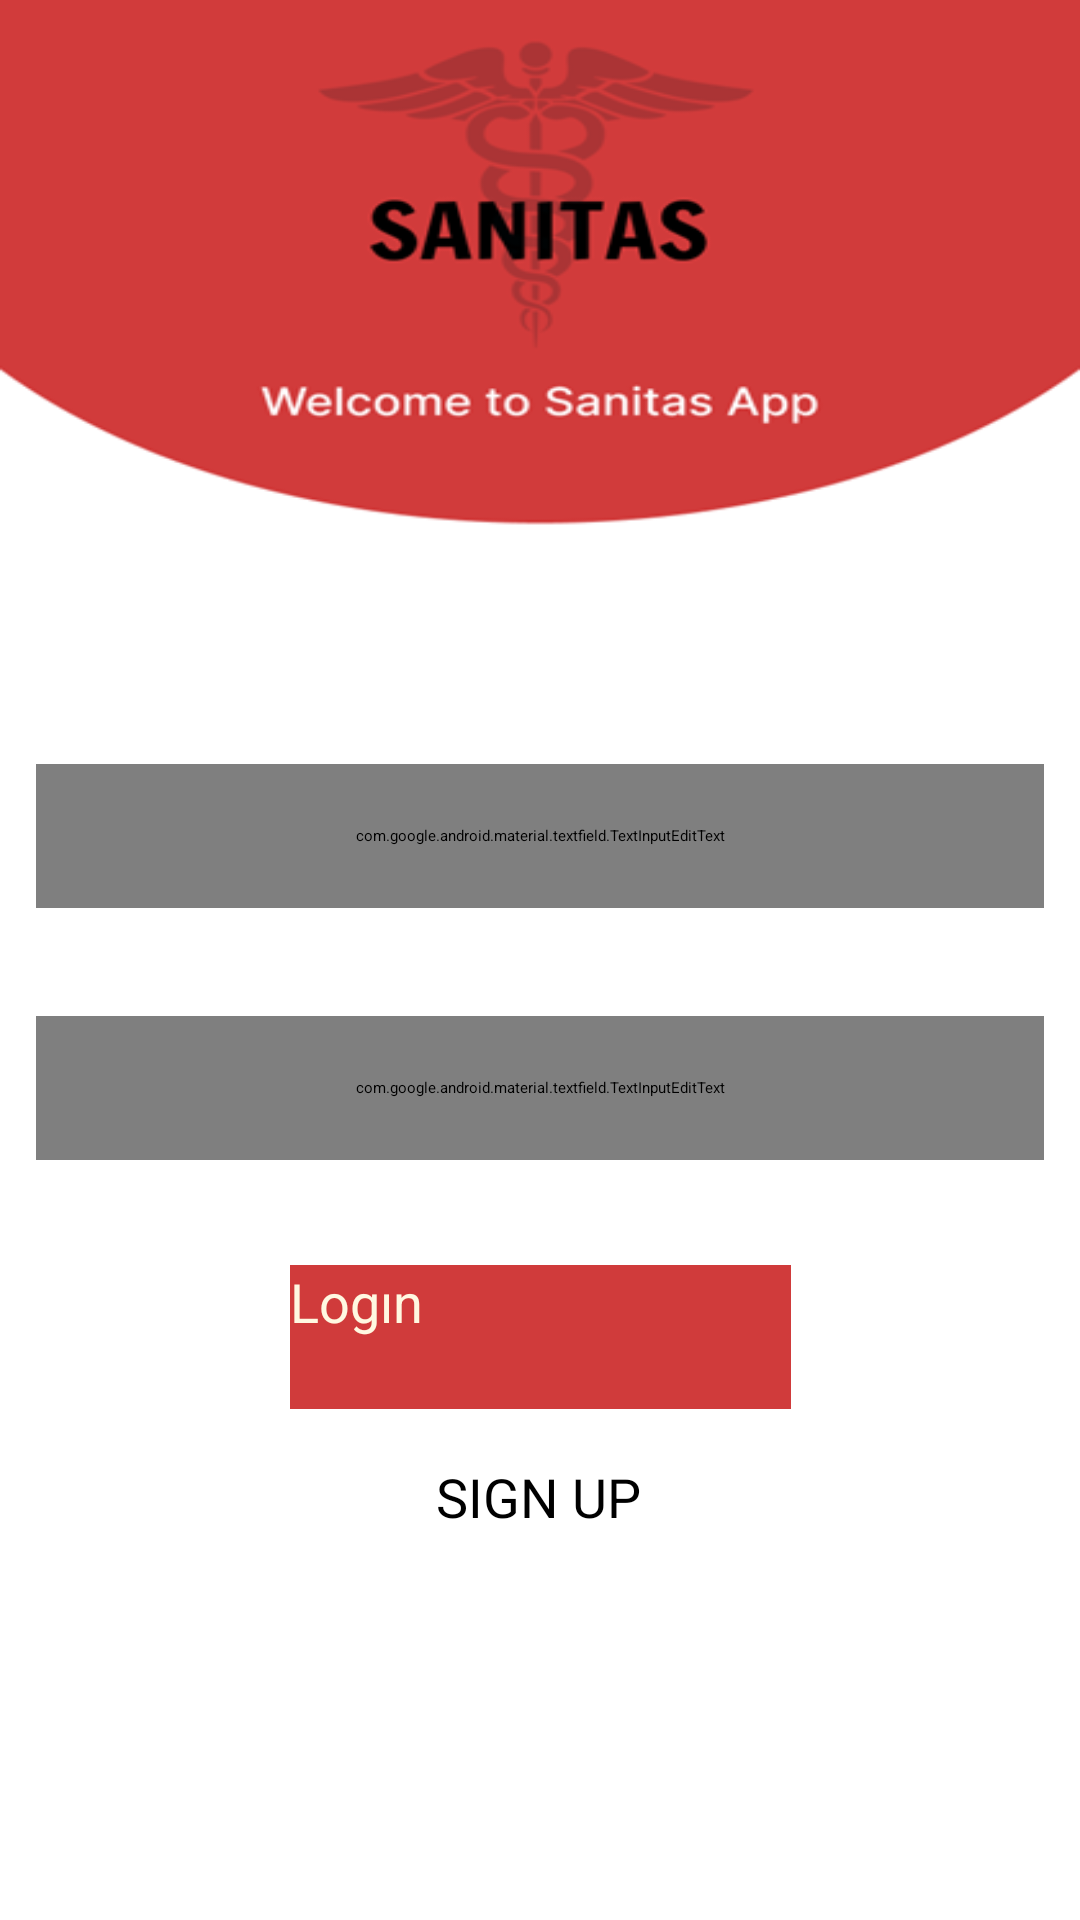

Write the Android layout XML for this screen, with the resource values it uses.
<!-- AndroidManifest.xml: application theme Theme.Deneme -->
<!-- res/layout/activity_login.xml -->
<?xml version="1.0" encoding="utf-8"?>
<layout xmlns:android="http://schemas.android.com/apk/res/android"
    xmlns:app="http://schemas.android.com/apk/res-auto"
    xmlns:tools="http://schemas.android.com/tools">
<androidx.constraintlayout.widget.ConstraintLayout
    android:layout_width="match_parent"
    android:layout_height="match_parent"
    tools:context=".view.LoginActivity"
    android:background="@drawable/resim1">

    <com.google.android.material.textfield.TextInputEditText
        android:id="@+id/passwordLoginEditText"
        android:layout_width="0dp"
        android:layout_height="48dp"
        android:layout_marginStart="12dp"
        android:layout_marginEnd="12dp"
        android:layout_marginBottom="35dp"
        android:hint="@string/password"
        android:inputType="textPassword"
        app:layout_constraintBottom_toTopOf="@+id/loginLoginButton"
        app:layout_constraintEnd_toEndOf="parent"
        app:layout_constraintStart_toStartOf="parent"
        app:layout_constraintTop_toBottomOf="@+id/emailEditText"
        tools:ignore="MissingConstraints" />

    <com.google.android.material.textfield.TextInputEditText
        android:id="@+id/emailEditText"
        android:layout_width="0dp"
        android:layout_height="48dp"
        android:layout_marginStart="12dp"
        android:layout_marginTop="350dp"
        android:layout_marginEnd="12dp"
        android:layout_marginBottom="36dp"
        android:hint="@string/e_mail"
        app:layout_constraintBottom_toTopOf="@+id/passwordLoginEditText"
        app:layout_constraintEnd_toEndOf="parent"
        app:layout_constraintHorizontal_bias="0.0"
        app:layout_constraintStart_toStartOf="parent"
        app:layout_constraintTop_toTopOf="parent"
        tools:ignore="MissingConstraints" />

    <androidx.appcompat.widget.AppCompatButton
        android:id="@+id/loginLoginButton"
        android:layout_width="167dp"
        android:layout_height="48dp"
        android:layout_marginBottom="266dp"
        android:background="#D03B3B"
        android:text="@string/log_n"
        android:textColor="#FFF8E1"
        android:textSize="18sp"
        app:layout_constraintBottom_toBottomOf="parent"
        app:layout_constraintEnd_toEndOf="parent"
        app:layout_constraintStart_toStartOf="parent"
        app:layout_constraintTop_toBottomOf="@+id/passwordLoginEditText"
        tools:ignore="MissingConstraints">

    </androidx.appcompat.widget.AppCompatButton>

    <TextView
        android:id="@+id/signUpLoginTextView"
        android:layout_width="wrap_content"
        android:layout_height="wrap_content"
        android:text="@string/sign_up"
        android:textSize="18sp"
        app:layout_constraintBottom_toBottomOf="parent"
        app:layout_constraintEnd_toEndOf="parent"
        app:layout_constraintHorizontal_bias="0.498"
        app:layout_constraintStart_toStartOf="parent"
        app:layout_constraintTop_toBottomOf="@+id/loginLoginButton"
        app:layout_constraintVertical_bias="0.117" />

    <ProgressBar
        android:id="@+id/loginProgressBar"
        style="?android:attr/progressBarStyle"
        android:layout_width="wrap_content"
        android:layout_height="wrap_content"
        android:visibility="gone"
        app:layout_constraintBottom_toBottomOf="parent"
        app:layout_constraintEnd_toEndOf="parent"
        app:layout_constraintStart_toStartOf="parent"
        app:layout_constraintTop_toTopOf="parent" />

</androidx.constraintlayout.widget.ConstraintLayout>
 </layout>
<!-- resources referenced by this layout -->
<resources>
  <!-- drawable resim1: png bitmap (drawable, 27579 bytes) -->
  <string name="e_mail">E-Mail</string>
  <string name="log_n">Logın</string>
  <string name="password">Password</string>
  <string name="sign_up">SIGN UP</string>
  <style name="Theme.Deneme" parent="Theme.MaterialComponents.DayNight.DarkActionBar">
          
          <item name="colorPrimary">@color/purple_200</item>
          <item name="colorPrimaryVariant">@color/purple_700</item>
          <item name="colorOnPrimary">@color/black</item>
          
          <item name="colorSecondary">@color/teal_200</item>
          <item name="colorSecondaryVariant">@color/teal_200</item>
          <item name="colorOnSecondary">@color/black</item>
          
          <item name="android:statusBarColor">?attr/colorPrimaryVariant</item>
          
      </style>
  <color name="purple_200">#FFBB86FC</color>
  <color name="purple_700">#FF3700B3</color>
  <color name="black">#FF000000</color>
  <color name="teal_200">#FF03DAC5</color>
</resources>
